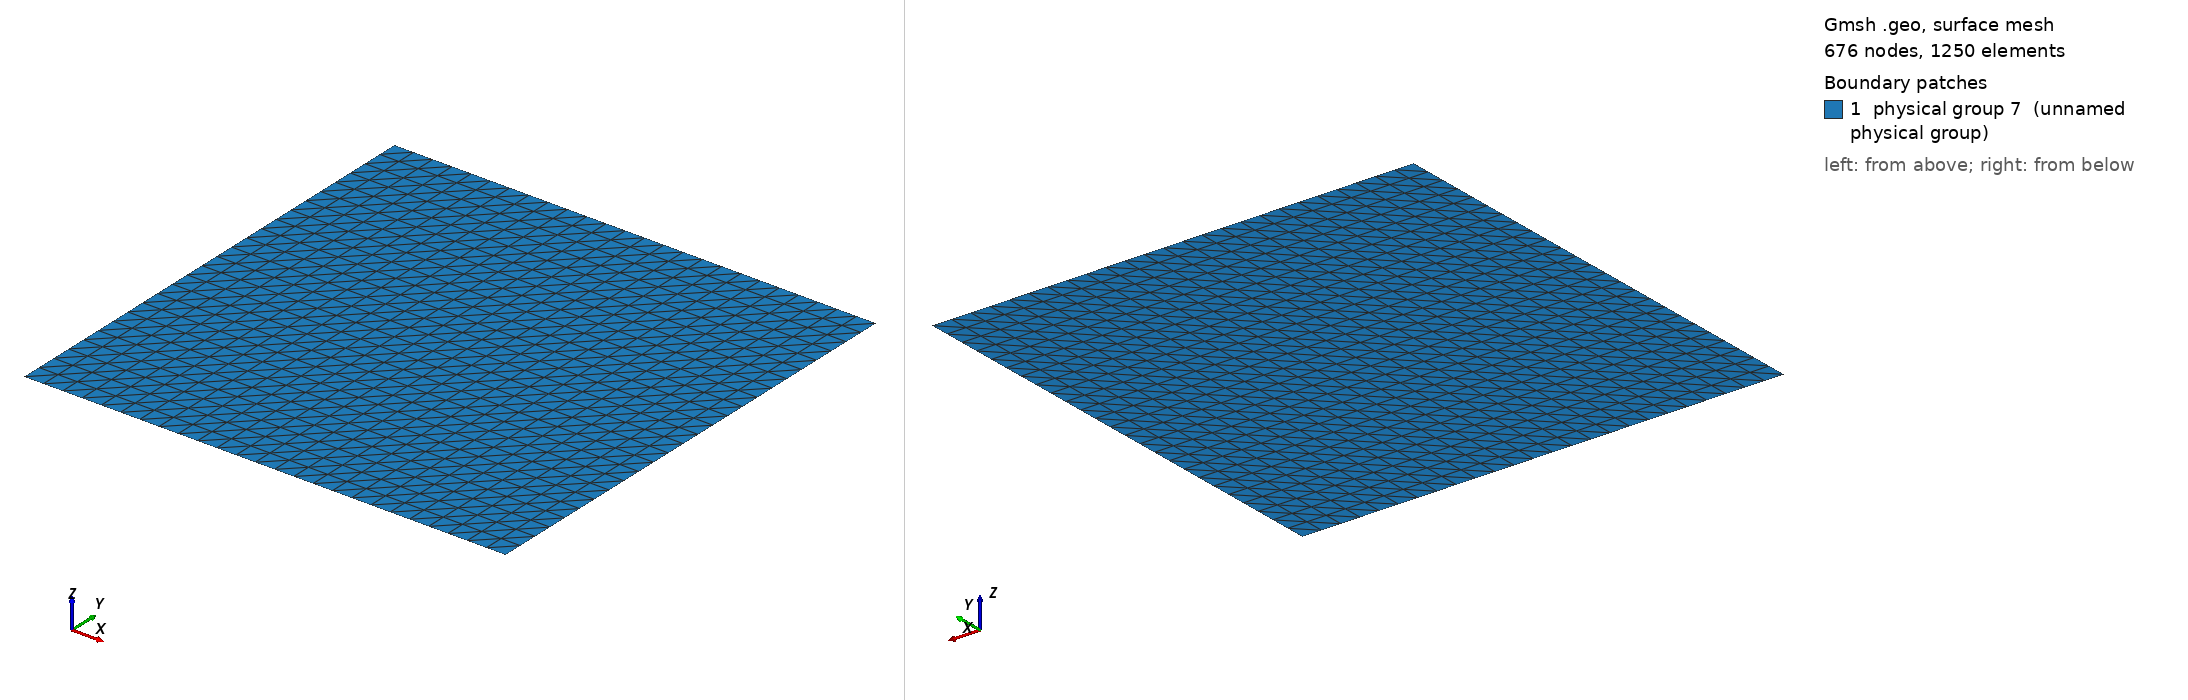

Gmsh geometry script, surface-meshed: 676 nodes, 1250 surface elements. Boundary patches (legend numbers): 1 physical group 7 (unnamed physical group). Left view from above one corner, right view from below the opposite corner. Legend entries are the model's physical surfaces. The drawing asked Gmsh for element sizes between 1% and 20% of the model's largest extent; the script's own settings can give other sizes.

=== basin1.geo (drawn) ===
Point(1) = {0,0,0,0.025};
Extrude {1,0,0} {
  Point{1};Layers{25};
}
Extrude {0,1,0} {
  Line{1}; Layers{25};
}
Physical Line(8) = {2};
Physical Line(9) = {4};
Physical Line(10) = {3};
Physical Line(11) = {1};
Physical Surface(7) = {5};
